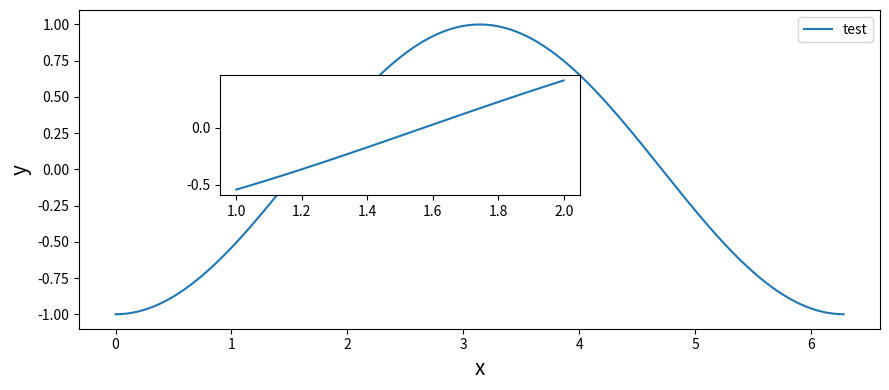

Recreate this plot in Python. (Note: this script raises an exception after producing the figure.)
import numpy as np
from matplotlib import pyplot as plt


def find_nearest(array, value):
    array = np.asarray(array)
    idx = (np.abs(array - value)).argmin()
    return idx


def find_closer(array,braket):
    """
    Input: An array as well as a list [val_down,val_up] for the interval
    Output: A list [down,up] with index values from the initial array
    """
    idx_min,idx_max = find_nearest(array,braket[0]),find_nearest(array,braket[1])
    return [idx_min,idx_max+1]


def plot_zoom(xvals,to_plot,place='down',name_fig='test',xlab='Frequency (Hz)',ylab='Amplification magnitude'):
    """
    Input: A list with a x interval for the subplot inside the big plot, and a list to know what to plot 
    Output: The figure is saved in the Figures folder and is shown
    """
    fig, ax1 = plt.subplots(figsize=(9,4))
    if place=='down':l, b, h, w = .25, .3, .3, .4 # To place the subplot
    elif place=='up':l, b, h, w = .25, .5, .3, .4 # To place the subplot
    ax2 = fig.add_axes([l, b, w, h])
    for i in to_plot:
        params,typ = i
        if typ=='plot': # Used for the first figure of the exercise
            x,y,label=params
            down,up=find_closer(x,xvals)
            ax1.plot(x,y,label=label)
            ax2.plot(x[down:up],y[down:up])
        elif typ=='uncert': # Used for the second figure of the exercise
            x,ymean,yerr = params
            down,up=find_closer(x,xvals)
            ax1.plot(x,ymean,label='Mean value')
            ax2.plot(x[down:up],ymean[down:up])
            ax1.fill_between(x,ymean-yerr,ymean+yerr,color='blue',alpha=0.2,label='Standard deviation (1$\\sigma$)')
            ax2.fill_between(x[down:up],ymean[down:up]-yerr[down:up],ymean[down:up]+yerr[down:up],color='blue',alpha=0.2)
        else: raise ValueError('You need to chose between \'plot\' and \'uncert\' for the type')
    ax1.set_xlabel(xlab, fontsize = 15)
    ax1.set_ylabel(ylab, fontsize=15)
    ax1.legend()
    fig.tight_layout()
    plt.savefig('Exercise/Figures/'+name_fig+'.png')
    plt.show()


def bandwidth(x,y,fraction):
    maximum,idx_max = np.max(y),np.argmax(y)
    down,up = find_nearest(y[:idx_max],fraction*maximum),find_nearest(y[idx_max:],fraction*maximum)
    return np.array([x[down],x[up+idx_max-1]])


if __name__=='__main__':
    x = np.arange(0,2*np.pi,0.01)
    y = -np.cos(x)
    plot_zoom([1,2],[((x,y,'test'),'plot')],xlab='x',ylab='y',place='up')
    